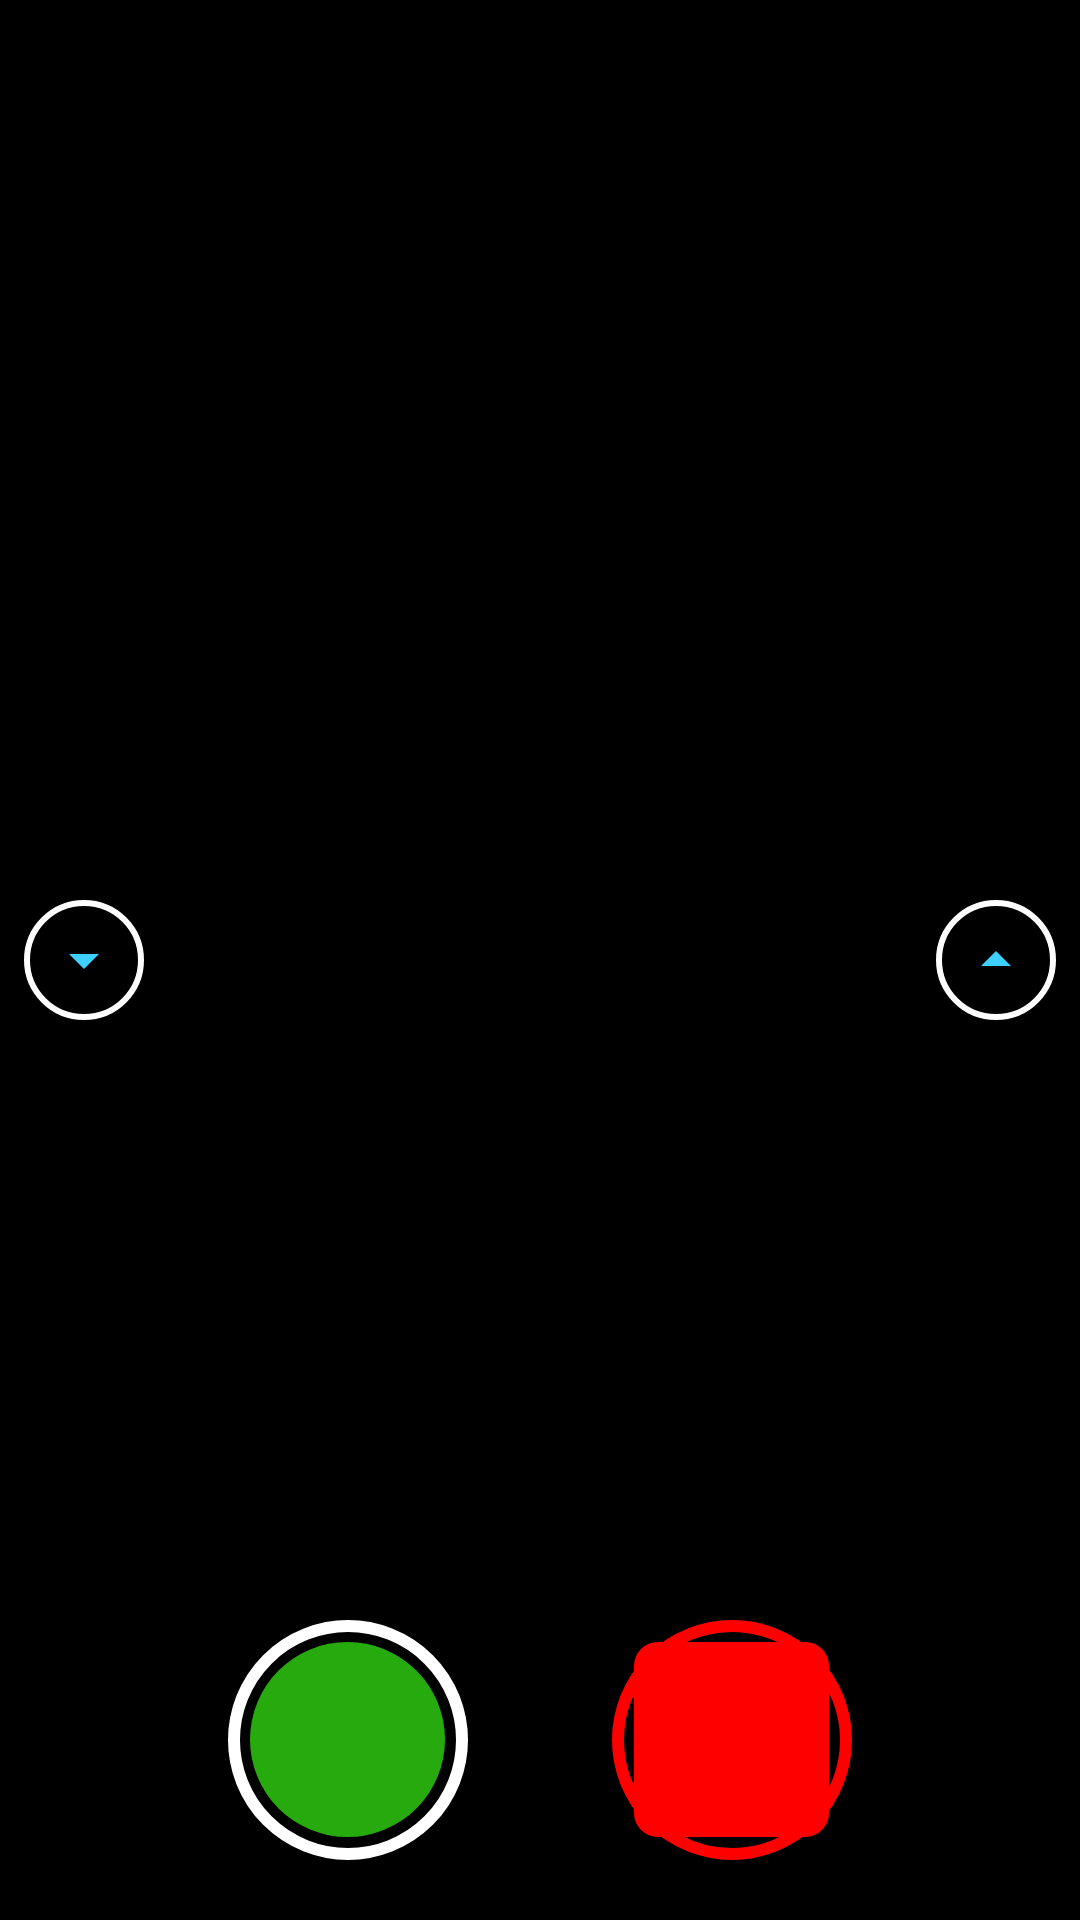

Produce the Android XML layout that renders to this screen, including the resource entries it uses.
<!-- AndroidManifest.xml: application theme Theme.Pose_detection -->
<!-- res/layout/activity_urban_camera_refactored.xml -->
<?xml version="1.0" encoding="utf-8"?>
<FrameLayout xmlns:android="http://schemas.android.com/apk/res/android"
    xmlns:app="http://schemas.android.com/apk/res-auto"
    android:layout_width="match_parent"
    android:layout_height="match_parent"
    android:background="#000000">

    
    <TextureView
        android:id="@+id/textureView"
        android:layout_width="match_parent"
        android:layout_height="match_parent" />

    <ImageView
        android:id="@+id/imageView"
        android:layout_width="match_parent"
        android:layout_height="match_parent"
        android:scaleType="fitCenter" />

    
    <TextView
        android:id="@+id/recordingStatus"
        android:layout_width="wrap_content"
        android:layout_height="wrap_content"
        android:layout_gravity="top|center_horizontal"
        android:layout_marginTop="20dp"
        android:background="#AA000000"
        android:padding="12dp"
        android:text="● REC"
        android:textColor="#FF0000"
        android:textSize="16sp"
        android:textStyle="bold"
        android:visibility="gone" />

    
    <FrameLayout
        android:id="@+id/leftMenuContainer"
        android:layout_width="120dp"
        android:layout_height="match_parent"
        android:layout_gravity="start"
        android:background="#DD151733"
        android:translationX="-1000dp">

        <LinearLayout
            android:layout_width="match_parent"
            android:layout_height="match_parent"
            android:orientation="vertical">
            
            
            <TextView
                android:layout_width="match_parent"
                android:layout_height="wrap_content"
                android:text="FILTERS"
                android:textColor="#FFFFFF"
                android:textSize="12sp"
                android:textStyle="bold"
                android:gravity="center"
                android:padding="8dp"
                android:alpha="0.5" />

            
            <androidx.recyclerview.widget.RecyclerView
                android:id="@+id/availableFiltersRecycler"
                android:layout_width="match_parent"
                android:layout_height="0dp"
                android:layout_weight="1"
                android:scrollbars="vertical"
                android:paddingTop="8dp"
                android:paddingBottom="8dp"
                android:clipToPadding="false" />
        </LinearLayout>
    </FrameLayout>

    
    <FrameLayout
        android:id="@+id/rightMenuContainer"
        android:layout_width="120dp"
        android:layout_height="match_parent"
        android:layout_gravity="end"
        android:background="#DD151733"
        android:translationX="1000dp">

        <LinearLayout
            android:layout_width="match_parent"
            android:layout_height="match_parent"
            android:orientation="vertical">
            
            
            <TextView
                android:layout_width="match_parent"
                android:layout_height="wrap_content"
                android:text="ACTIVE"
                android:textColor="#39FF14"
                android:textSize="12sp"
                android:textStyle="bold"
                android:gravity="center"
                android:padding="8dp" />

            
            <androidx.recyclerview.widget.RecyclerView
                android:id="@+id/activeFiltersRecycler"
                android:layout_width="match_parent"
                android:layout_height="0dp"
                android:layout_weight="1"
                android:scrollbars="vertical"
                android:paddingTop="8dp"
                android:paddingBottom="8dp"
                android:clipToPadding="false" />
            
            
            <com.google.android.material.button.MaterialButton
                android:id="@+id/clearAllFiltersButton"
                android:layout_width="match_parent"
                android:layout_height="wrap_content"
                android:text="CLEAR ALL"
                android:textSize="10sp"
                android:textColor="#FF0000"
                android:backgroundTint="#33FF0000"
                android:layout_margin="8dp"
                app:cornerRadius="8dp"
                style="@style/Widget.MaterialComponents.Button.OutlinedButton" />
        </LinearLayout>
    </FrameLayout>

    
    <ImageButton
        android:id="@+id/toggleLeftMenuButton"
        android:layout_width="40dp"
        android:layout_height="40dp"
        android:layout_gravity="start|center_vertical"
        android:layout_marginStart="8dp"
        android:background="@drawable/circular_button_background"
        android:src="@drawable/ic_menu_arrow"
        android:rotation="0"
        android:contentDescription="Toggle filters menu"
        android:scaleType="centerInside"
        android:padding="8dp" />

    <ImageButton
        android:id="@+id/toggleRightMenuButton"
        android:layout_width="40dp"
        android:layout_height="40dp"
        android:layout_gravity="end|center_vertical"
        android:layout_marginEnd="8dp"
        android:background="@drawable/circular_button_background"
        android:src="@drawable/ic_menu_arrow"
        android:rotation="180"
        android:contentDescription="Toggle active filters menu"
        android:scaleType="centerInside"
        android:padding="8dp" />

    
    <LinearLayout
        android:layout_width="match_parent"
        android:layout_height="wrap_content"
        android:layout_gravity="bottom"
        android:orientation="vertical"
        android:gravity="center"
        android:padding="20dp"
        android:background="@drawable/bottom_gradient">

        
        <Spinner
            android:id="@+id/exporterSpinner"
            android:layout_width="wrap_content"
            android:layout_height="wrap_content"
            android:layout_marginBottom="8dp"
            android:entries="@array/exporter_options" />

        
        <LinearLayout
            android:layout_width="wrap_content"
            android:layout_height="wrap_content"
            android:orientation="horizontal"
            android:gravity="center">

            
            <FrameLayout
                android:layout_width="wrap_content"
                android:layout_height="wrap_content"
                android:layout_marginEnd="24dp">

                <View
                    android:layout_width="80dp"
                    android:layout_height="80dp"
                    android:background="@drawable/capture_button_outer" />

                <View
                    android:id="@+id/captureButton"
                    android:layout_width="65dp"
                    android:layout_height="65dp"
                    android:layout_gravity="center"
                    android:background="@drawable/capture_button_inner"
                    android:clickable="true"
                    android:focusable="true" />
                
                <TextView
                    android:layout_width="wrap_content"
                    android:layout_height="wrap_content"
                    android:text="PHOTO"
                    android:textColor="#FFFFFF"
                    android:textSize="10sp"
                    android:layout_gravity="bottom|center_horizontal"
                    android:layout_marginBottom="-20dp"
                    android:alpha="0.7" />
            </FrameLayout>

            
            <FrameLayout
                android:layout_width="wrap_content"
                android:layout_height="wrap_content"
                android:layout_marginStart="24dp">

                <View
                    android:layout_width="80dp"
                    android:layout_height="80dp"
                    android:background="@drawable/capture_button_outer_video" />

                <View
                    android:id="@+id/videoButton"
                    android:layout_width="65dp"
                    android:layout_height="65dp"
                    android:layout_gravity="center"
                    android:background="@drawable/video_button_inner"
                    android:clickable="true"
                    android:focusable="true" />
                
                <TextView
                    android:layout_width="wrap_content"
                    android:layout_height="wrap_content"
                    android:text="VIDEO"
                    android:textColor="#FFFFFF"
                    android:textSize="10sp"
                    android:layout_gravity="bottom|center_horizontal"
                    android:layout_marginBottom="-20dp"
                    android:alpha="0.7" />
            </FrameLayout>
        </LinearLayout>
    </LinearLayout>

    
    <LinearLayout
        android:id="@+id/exportProgressOverlay"
        android:layout_width="match_parent"
        android:layout_height="match_parent"
        android:gravity="center"
        android:orientation="vertical"
        android:visibility="gone"
        android:background="#88000000">

        <ProgressBar
            android:id="@+id/exportProgressBar"
            style="?android:attr/progressBarStyleHorizontal"
            android:layout_width="260dp"
            android:layout_height="wrap_content"
            android:indeterminate="false"
            android:max="100"
            android:progress="0" />

        <TextView
            android:id="@+id/exportProgressText"
            android:layout_width="wrap_content"
            android:layout_height="wrap_content"
            android:text="Exporting..."
            android:textColor="#FFFFFF"
            android:layout_marginTop="12dp" />
    </LinearLayout>

</FrameLayout>
<!-- resources referenced by this layout -->
<resources>
  <string-array name="exporter_options">
          <item>Processed (MediaRecorder)</item>
      </string-array>
  <!-- drawable bottom_gradient (drawable) -->
  <?xml version="1.0" encoding="utf-8"?>
  <shape xmlns:android="http://schemas.android.com/apk/res/android">
      <gradient
          android:angle="90"
          android:startColor="@android:color/transparent"
          android:endColor="#AA000000"
          android:type="linear" />
  </shape>
  <!-- drawable capture_button_inner (drawable) -->
  <?xml version="1.0" encoding="utf-8"?>
  <shape xmlns:android="http://schemas.android.com/apk/res/android"
      android:shape="oval">
      <solid android:color="#AA39FF14" />
  </shape>
  <!-- drawable capture_button_outer (drawable) -->
  <?xml version="1.0" encoding="utf-8"?>
  <shape xmlns:android="http://schemas.android.com/apk/res/android"
      android:shape="oval">
      <stroke android:width="4dp" android:color="#FFFFFF" />
      <solid android:color="@android:color/transparent" />
  </shape>
  <!-- drawable capture_button_outer_video (drawable) -->
  <?xml version="1.0" encoding="utf-8"?>
  <shape xmlns:android="http://schemas.android.com/apk/res/android"
      android:shape="oval">
      <stroke android:width="4dp" android:color="#FF0000" />
      <solid android:color="@android:color/transparent" />
  </shape>
  <!-- drawable circular_button_background (drawable) -->
  <?xml version="1.0" encoding="utf-8"?>
  <shape xmlns:android="http://schemas.android.com/apk/res/android"
      android:shape="oval">
      <solid android:color="#DD000000" />
      <stroke android:width="2dp" android:color="#FFFFFF" />
  </shape>
  <!-- drawable ic_menu_arrow (drawable) -->
  <?xml version="1.0" encoding="utf-8"?>
  <vector xmlns:android="http://schemas.android.com/apk/res/android"
      android:width="24dp"
      android:height="24dp"
      android:viewportWidth="24"
      android:viewportHeight="24">
      <path
          android:fillColor="@color/neonBlue"
          android:pathData="M7,10l5,5 5,-5z"/>
  </vector>
  <!-- drawable video_button_inner (drawable) -->
  <?xml version="1.0" encoding="utf-8"?>
  <shape xmlns:android="http://schemas.android.com/apk/res/android"
      android:shape="rectangle">
      <solid android:color="#FF0000" />
      <corners android:radius="8dp" />
  </shape>
  <color name="neonBlue">#3DD0FF</color>
</resources>
